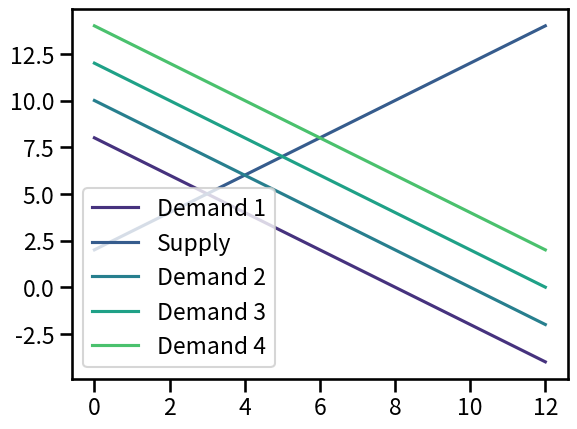

Generate this figure with matplotlib:
import numpy as np
import matplotlib.pyplot as plt
import seaborn as sns
sns.set_palette('viridis')
sns.set_context('talk')

# MODELLING A CHANGE IN CONSUMER PREFERENCES

class Market():
    def __init__(self,da,db,sc,sd):
        self.da = da
        self.db = db
        self.sc = sc
        self.sd = sd

    def inverse_demand(self, x):
        return self.da + self.db * x

    def inverse_supply(self, x):
        return self.sc +self.sd * x

    def equilibrium(self):
        #eq quantity
        Q = (self.da - self.sc) / (self.sd - self.db)
        #eq price
        P = self.da + self.db * Q
        return Q, P

    def consumer_surplus(self):
        q, p = self.equilibrium()
        return( self.da - p) * q / 2

    def producer_surplus(self):
        q, p = self.equilibrium()
        return(p - self.sc) * q / 2

m1 = Market(8, -1, 2, 1)
#x axis is quantity; linspace default is 50
x_axis = np.linspace(0, 12)
pd = m1.inverse_demand(x_axis)
fig, ax = plt.subplots()
ax.plot(x_axis, pd,label='Demand 1')
ps = m1.inverse_supply(x_axis)
ax.plot(x_axis, ps,label='Supply')

#NEW MARKET WITH LARGER DEMAND; demand line shifts upwards
m2 = Market(10, -1, 2, 1)
pd2 = m2.inverse_demand(x_axis)
ax.plot(x_axis, pd2, label='Demand 2')

m3 = Market(12, -1, 2, 1)
pd3 = m3.inverse_demand(x_axis)
ax.plot(x_axis, pd3, label='Demand 3')

m4 = Market(14, -1, 2, 1)
pd4 = m4.inverse_demand(x_axis)
ax.plot(x_axis, pd4, label='Demand 4')

plt.legend()
plt.show()
